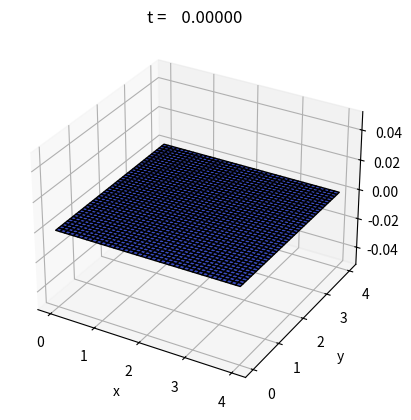
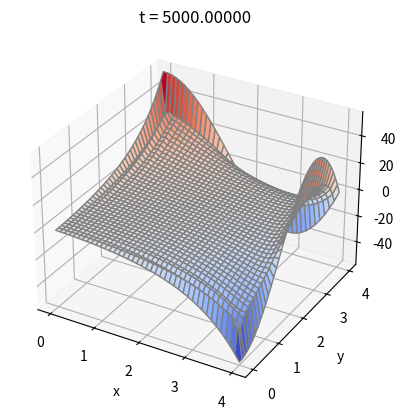

The script that saved these images, in order:
import numpy as np

α = 1e-2
def initial_cond(X,Y):
    return np.zeros(X.shape)

def bxyt(x,y,t):
    return np.exp(y)*np.cos(x) - np.exp(x)*np.cos(y)

x0 = 0.0
xf = 4.0
y0 = 0.0
yf = 4.0

t0 = 0
tf = 5000
Nx = 40
Ny = 40
NtimeSteps = 50

dt = tf/NtimeSteps
dx = (xf - x0)/Nx
dy = (yf - y0)/Ny

x = np.linspace(x0, xf, Nx+1)
y = np.linspace(y0, yf, Ny+1)
t = np.linspace(t0, tf, NtimeSteps+1)

X, Y = np.meshgrid(x, y)

u = np.zeros((Nx+1,Ny+1))

# Initial condition
u[:,:] = initial_cond(X, Y)


import matplotlib.pyplot as plt

fig = plt.figure()
ax1 = fig.add_subplot(111, projection="3d")
t = 0.0
str_title = "t = {:10.5f}".format(t)
ax1.plot_surface(X, Y, u.T, cmap="coolwarm", edgecolors="k")
ax1.set_title(str_title)
ax1.set_xlabel("x")
ax1.set_ylabel("y")
plt.show()


rx = α**2 * dt / dx**2
ry = α**2 * dt / dy**2

Ay = np.zeros((Nx-1,Nx-1))
for j in range(Nx-1):
    Ay[j,j] = 1 + 2*ry
    if j > 0:
        Ay[j-1,j] = -ry
        Ay[j,j-1] = -ry

Ax = np.zeros((Ny-1,Ny-1))
for i in range(Ny-1):
    Ax[i,i] = 1 + 2*rx
    if i > 0:
        Ax[i-1,i] = -rx
        Ax[i,i-1] = -rx

bx = np.zeros(Nx-1)
by = np.zeros(Ny-1)

u_prev = np.zeros((Nx+1,Ny+1))
for k in range(1,NtimeSteps+1):

    u_prev[:,:] = u[:,:]
    t = k*dt

    # Apply BC 
    for j in range(Ny):
        u[0,j] = bxyt( x[0], y[j], t )
        u[Nx,j] = bxyt( x[Nx], y[j], t )
    
    for i in range(Nx):
        u[i,0] = bxyt( x[i], y[0], t )
        u[i,Ny] = bxyt( x[i], y[Ny], t )
    
    if k % 2 == 1:
        for j in range(1,Ny):
            #print("\nj = ", j)
            for i in range(1,Nx-1):
                #print("Set i for bx = ", i)
                bx[i] = rx*( u_prev[i+1,j] + u_prev[i-1,j] ) + (1 - 2*rx)*u_prev[i,j]
            #
            bx[0] = ry*u[0,j]
            bx[Nx-2] = ry*u[Nx,j]
            u[1:Nx,j] = np.linalg.solve(Ay, bx)
    
    elif k % 2 == 0:
        for i in range(1,Nx):
            #print("\ni = ", i)
            for j in range(1,Ny-1):
                #print("Set i for by = ", i)
                by[j] = ry*( u_prev[i,j+1] + u_prev[i,j-1] ) + (1 - 2*ry)*u_prev[i,j]
            #
            by[0] = rx*u[i,0]
            by[Ny-2] = rx*u[i,Ny]
            u[i,1:Ny] = np.linalg.solve(Ax, by)


fig = plt.figure()
ax1 = fig.add_subplot(111, projection="3d")
str_title = "t = {:10.5f}".format(t)
ax1.plot_surface(X, Y, u.T, cmap="coolwarm", edgecolors="gray")
ax1.set_title(str_title)
ax1.set_xlabel("x")
ax1.set_ylabel("y")
plt.show()
